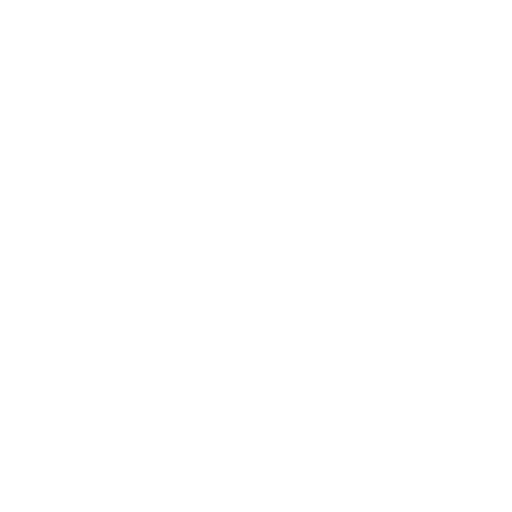
t = 0.00 s
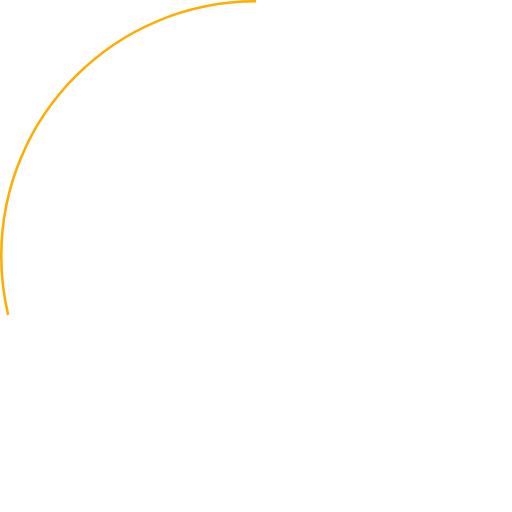
t = 0.47 s
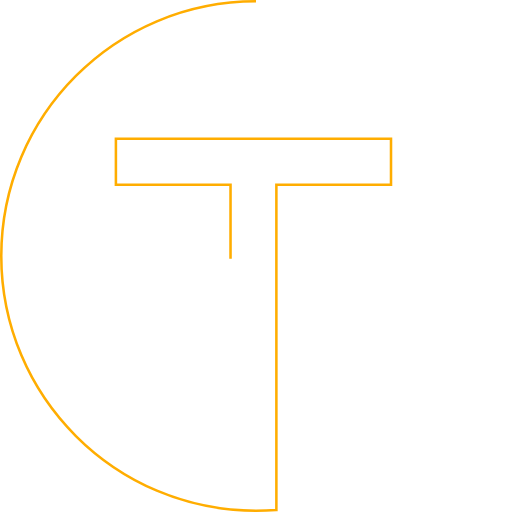
t = 0.94 s
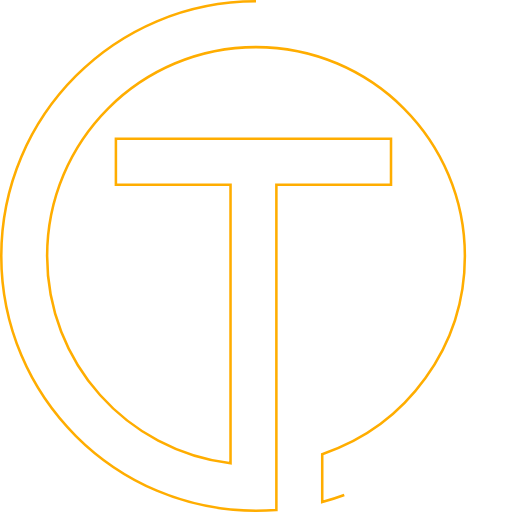
t = 1.42 s
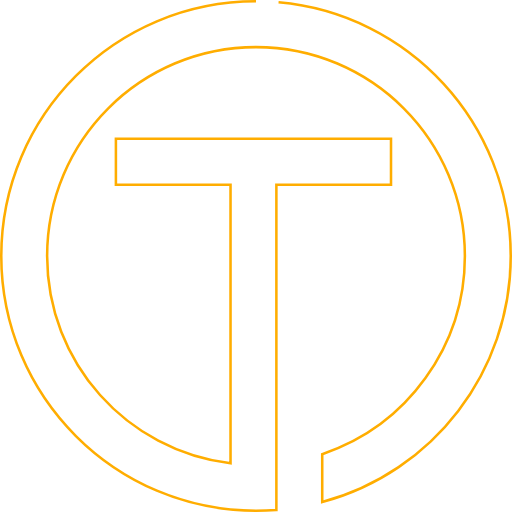
t = 1.89 s
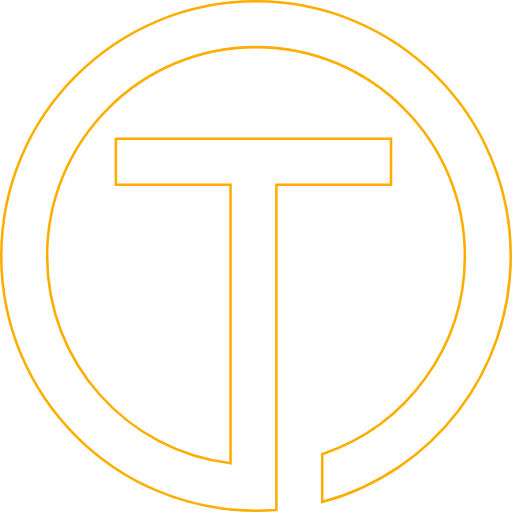
t = 2.00 s

The animated SVG that drew these frames (rendered in a browser with its animation timeline set to each time). Animation: 2 CSS @keyframes rules; one cycle of 2.00 s.

<svg width="201" height="201" viewBox="0 0 201 201" fill="none" xmlns="http://www.w3.org/2000/svg" style="">
<path d="M100.5 0.5C45.3 0.5 0.5 45.3 0.5 100.5C0.5 155.7 45.3 200.5 100.5 200.5C103.2 200.5 105.8 200.4 108.5 200.2V189.5V182.1V72.5H153.5V54.5H45.5V72.5H90.5V181.9C49.9 177 18.5 142.4 18.5 100.5C18.5 55.2 55.2 18.5 100.5 18.5C145.8 18.5 182.5 55.2 182.5 100.5C182.5 135.8 159.9 167.1 126.5 178.3V197.1C170.2 185.3 200.5 145.7 200.5 100.5C200.5 45.3 155.7 0.5 100.5 0.5Z" stroke="#FFAD00" stroke-miterlimit="10" class="JMcoQhTS_0 GpjeZwDz_0"></path>
<style data-made-with="vivus-instant">.GpjeZwDz_0{stroke-dasharray:1579 1581;stroke-dashoffset:1580;animation:GpjeZwDz_draw 2000ms ease-in-out 0ms forwards;}@keyframes GpjeZwDz_draw{100%{stroke-dashoffset:0;}}@keyframes GpjeZwDz_fade{0%{stroke-opacity:1;}94.44444444444444%{stroke-opacity:1;}100%{stroke-opacity:0;}}</style></svg>